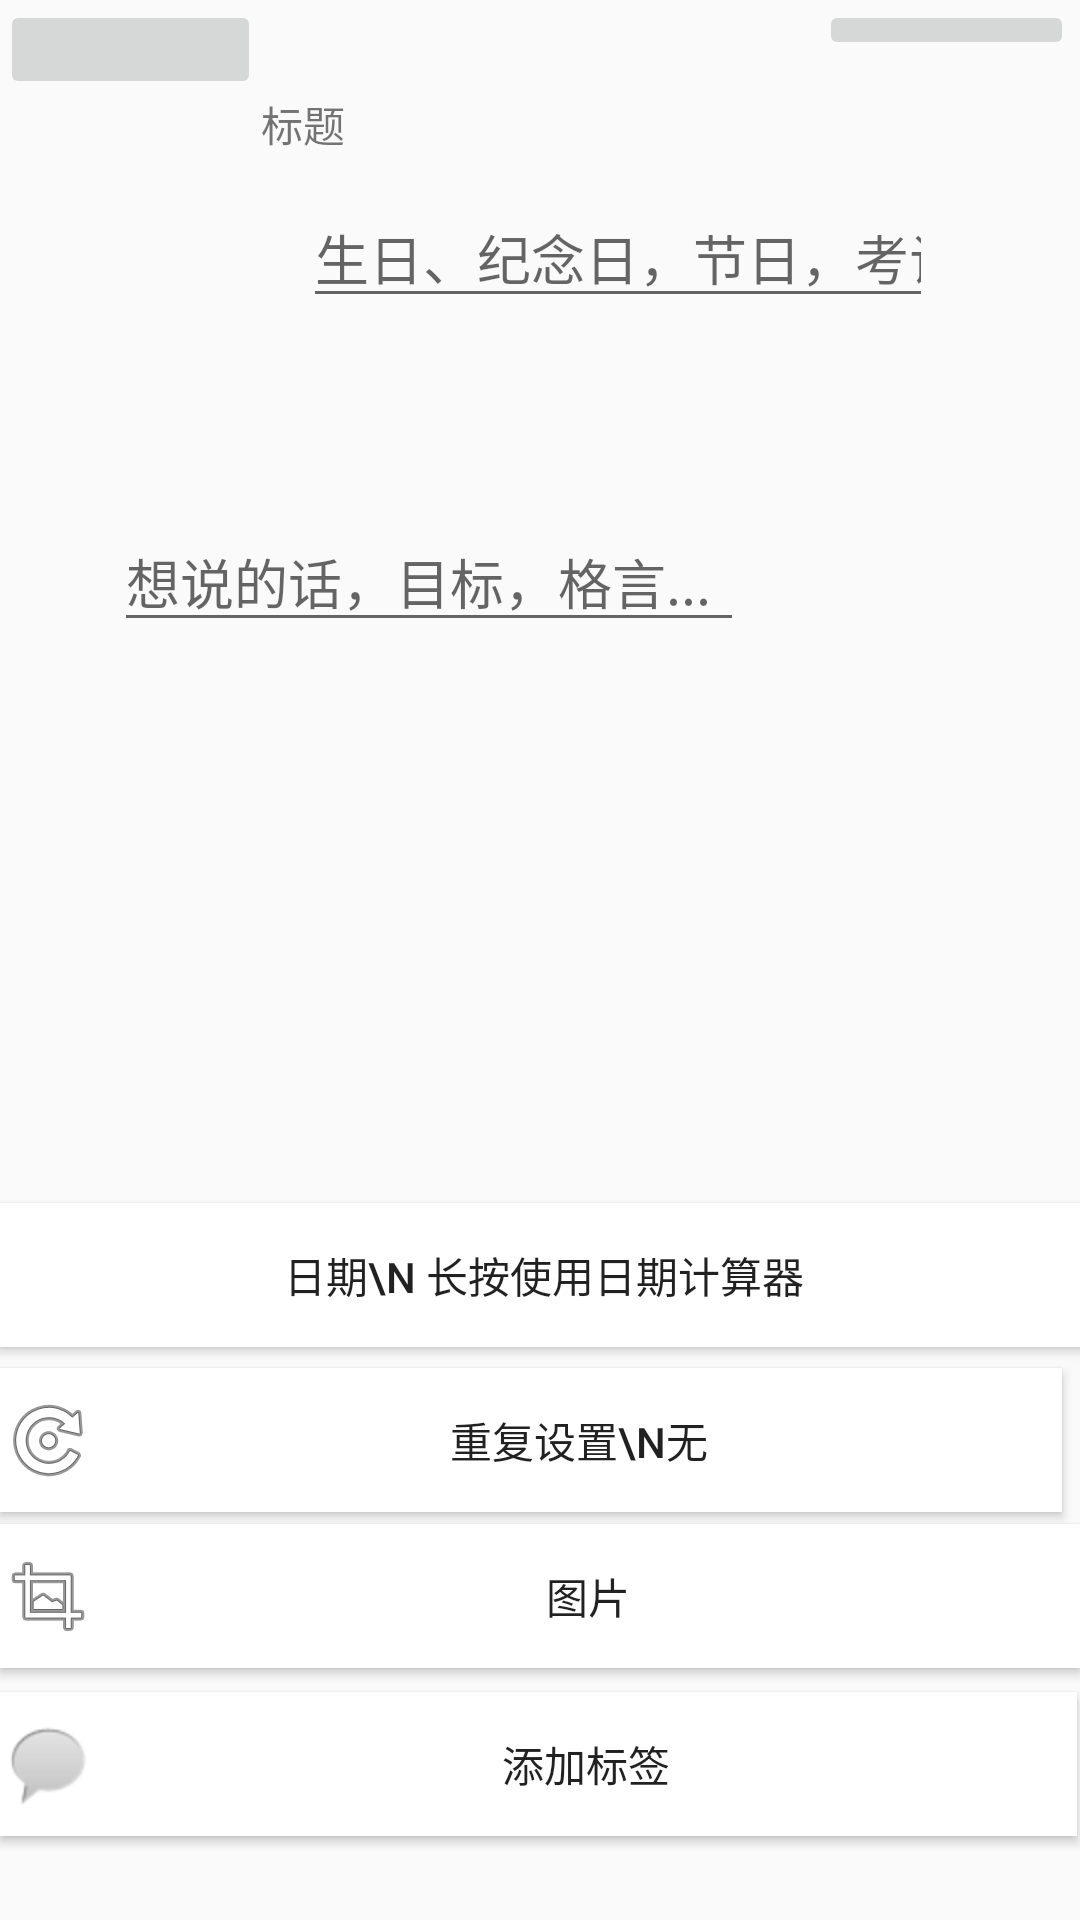

The Android layout XML behind this screen, and the referenced resources:
<!-- AndroidManifest.xml: application theme AppTheme -->
<!-- res/layout/activity_new_built.xml -->
<?xml version="1.0" encoding="utf-8"?>
<RelativeLayout xmlns:android="http://schemas.android.com/apk/res/android"
    xmlns:app="http://schemas.android.com/apk/res-auto"
    xmlns:tools="http://schemas.android.com/tools"
    android:layout_width="match_parent"
    android:layout_height="match_parent"
    tools:context=".newBuiltActivity">

    <include
        layout="@layout/toolbar_newbuild"
        android:layout_width="match_parent"
        android:layout_height="400dp" />


    <Button
        android:id="@+id/date_button"
        android:layout_width="match_parent"
        android:layout_height="wrap_content"
        android:layout_alignParentEnd="true"
        android:layout_alignParentRight="true"
        android:layout_alignParentBottom="true"
        android:layout_marginEnd="-3dp"
        android:layout_marginRight="-3dp"
        android:layout_marginBottom="191dp"
        android:background="#FFFFFF"
        android:drawableLeft="@drawable/ic_menu_share"
        android:text="日期\n 长按使用日期计算器" />

    <Button
        android:id="@+id/cycle_button"
        android:layout_width="match_parent"
        android:layout_height="wrap_content"
        android:layout_alignParentEnd="true"
        android:layout_alignParentRight="true"
        android:layout_alignParentBottom="true"
        android:layout_marginEnd="6dp"
        android:layout_marginRight="6dp"
        android:layout_marginBottom="136dp"
        android:background="#FFFFFF"
        android:drawableLeft="@android:drawable/ic_menu_rotate"
        android:text="重复设置\n无" />

    <Button
        android:id="@+id/button_picture_newbuild"
        android:layout_width="match_parent"
        android:layout_height="wrap_content"
        android:layout_alignParentEnd="true"
        android:layout_alignParentRight="true"
        android:layout_alignParentBottom="true"
        android:layout_marginEnd="0dp"
        android:layout_marginRight="0dp"
        android:layout_marginBottom="84dp"
        android:background="#FFFFFF"
        android:drawableLeft="@android:drawable/ic_menu_crop"
        android:text="图片" />

    <Button
        android:id="@+id/label_button"
        android:layout_width="match_parent"
        android:layout_height="wrap_content"
        android:layout_alignParentEnd="true"
        android:layout_alignParentRight="true"
        android:layout_alignParentBottom="true"
        android:layout_marginEnd="1dp"
        android:layout_marginRight="1dp"
        android:layout_marginBottom="28dp"
        android:background="#FFFFFF"
        android:drawableLeft="@android:drawable/sym_action_chat"
        android:text="添加标签" />


</RelativeLayout>
<!-- res/layout/toolbar_newbuild.xml (included above) -->
<?xml version="1.0" encoding="utf-8"?>
<RelativeLayout xmlns:android="http://schemas.android.com/apk/res/android"
    xmlns:app="http://schemas.android.com/apk/res-auto"
    android:layout_width="match_parent"
    android:layout_height="match_parent"
    android:outlineAmbientShadowColor="@color/cardview_dark_background"
    android:id="@+id/toolbar_newbuild"
    >


    <ImageButton
        android:id="@+id/backbutton"
        android:layout_width="87dp"
        android:layout_height="33dp"
        android:layout_alignParentStart="true"
        android:layout_alignParentLeft="true"
        android:layout_marginStart="0dp"
        android:layout_marginLeft="0dp"
        app:srcCompat="@android:drawable/stat_notify_more" />

    <ImageButton
        android:id="@+id/okbutton"
        android:layout_width="85dp"
        android:layout_height="wrap_content"
        android:layout_alignParentEnd="true"
        android:layout_alignParentRight="true"
        android:layout_marginStart="237dp"
        android:layout_marginLeft="237dp"
        android:layout_marginEnd="2dp"
        android:layout_marginRight="2dp"
        android:layout_toEndOf="@+id/imageButton"
        android:layout_toRightOf="@+id/imageButton"
        app:srcCompat="@android:drawable/checkbox_on_background" />

    <TextView
        android:id="@+id/title_newbuilt"
        android:layout_width="50dp"
        android:layout_height="wrap_content"
        android:layout_above="@+id/title_input"
        android:layout_alignParentStart="true"
        android:layout_alignParentLeft="true"
        android:layout_marginStart="87dp"
        android:layout_marginLeft="87dp"
        android:layout_marginBottom="11dp"
        android:text="标题" />

    <EditText
        android:id="@+id/title_input"
        android:layout_width="wrap_content"
        android:layout_height="wrap_content"
        android:layout_alignParentStart="true"
        android:layout_alignParentLeft="true"
        android:layout_alignParentBottom="true"
        android:layout_marginStart="101dp"
        android:layout_marginLeft="101dp"
        android:layout_marginBottom="294dp"
        android:ems="10"
        android:hint="生日、纪念日，节日，考试..."
        android:inputType="textPersonName"
        android:text=""
         />

    <TextView
        android:id="@+id/note_newbuild"
        android:layout_width="45dp"
        android:layout_height="wrap_content"
        android:layout_above="@+id/note_input"
        android:layout_alignParentStart="true"
        android:layout_alignParentLeft="true"
        android:layout_alignParentEnd="true"
        android:layout_alignParentRight="true"
        android:layout_marginStart="71dp"
        android:layout_marginLeft="71dp"
        android:layout_marginEnd="295dp"
        android:layout_marginRight="295dp"
        android:layout_marginBottom="30dp"
        android:text="备注"
        />

    <EditText
        android:id="@+id/note_input"
        android:layout_width="wrap_content"
        android:layout_height="wrap_content"
        android:layout_alignParentEnd="true"
        android:layout_alignParentRight="true"
        android:layout_alignParentBottom="true"
        android:layout_marginEnd="112dp"
        android:layout_marginRight="112dp"
        android:layout_marginBottom="186dp"
        android:ems="10"
        android:hint="想说的话，目标，格言..."
        android:inputType="textPersonName"
        android:text=""
         />
</RelativeLayout>
<!-- resources referenced by this layout -->
<resources>
  <style name="AppTheme" parent="Theme.AppCompat.Light.DarkActionBar">
          
          <item name="colorPrimary">@color/colorPrimary</item>
          <item name="colorPrimaryDark">@color/colorPrimaryDark</item>
          <item name="colorAccent">@color/colorAccent</item>
      </style>
  <color name="colorPrimary">#008577</color>
  <color name="colorPrimaryDark">#00574B</color>
  <color name="colorAccent">#D81B60</color>
</resources>
